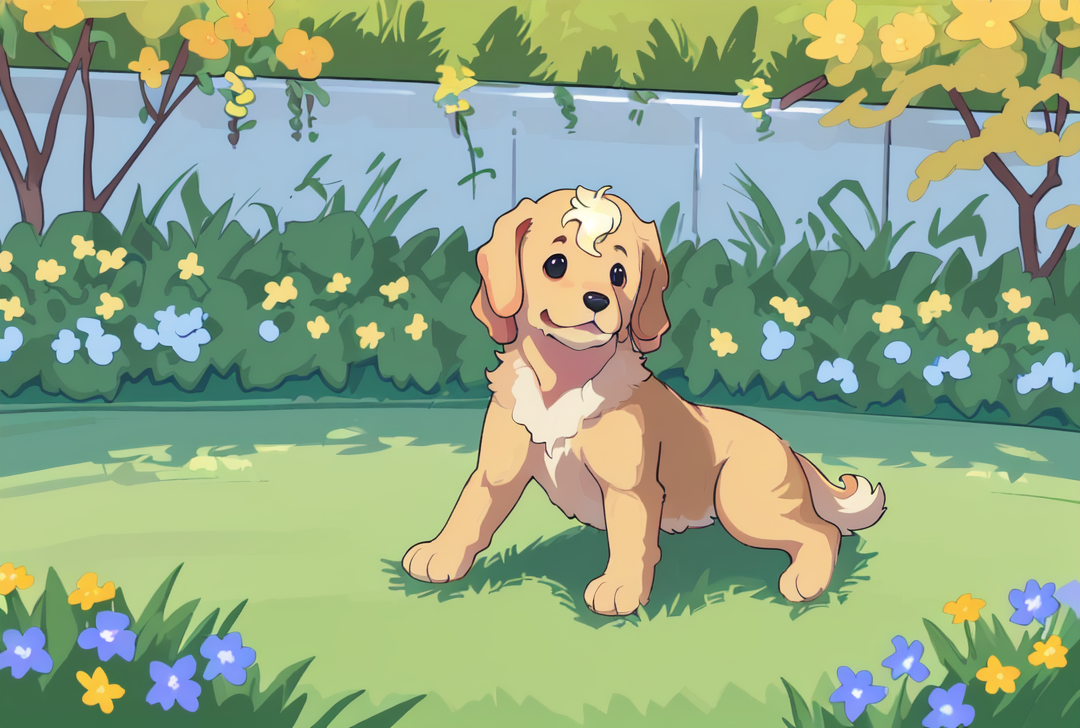
Generation parameters embedded in this image by AUTOMATIC1111 Stable Diffusion web UI or a fork of it (Forge, ...) (PNG 'parameters' text chunk):
Realistic photograph of golden retriever puppy playing in grassy backyard, clear blue sky above, puppy's fur shining in sunlight, colorful flowers blooming around edges of yard.

Steps: 90, Sampler: DPM++ 2M Karras, CFG scale: 7, Seed: 460923189, Size: 1080x728, Model hash: b54dcda54a, Model: cartoon_Arcadia_sfw_SDXLSD1, Version: v1.7.0